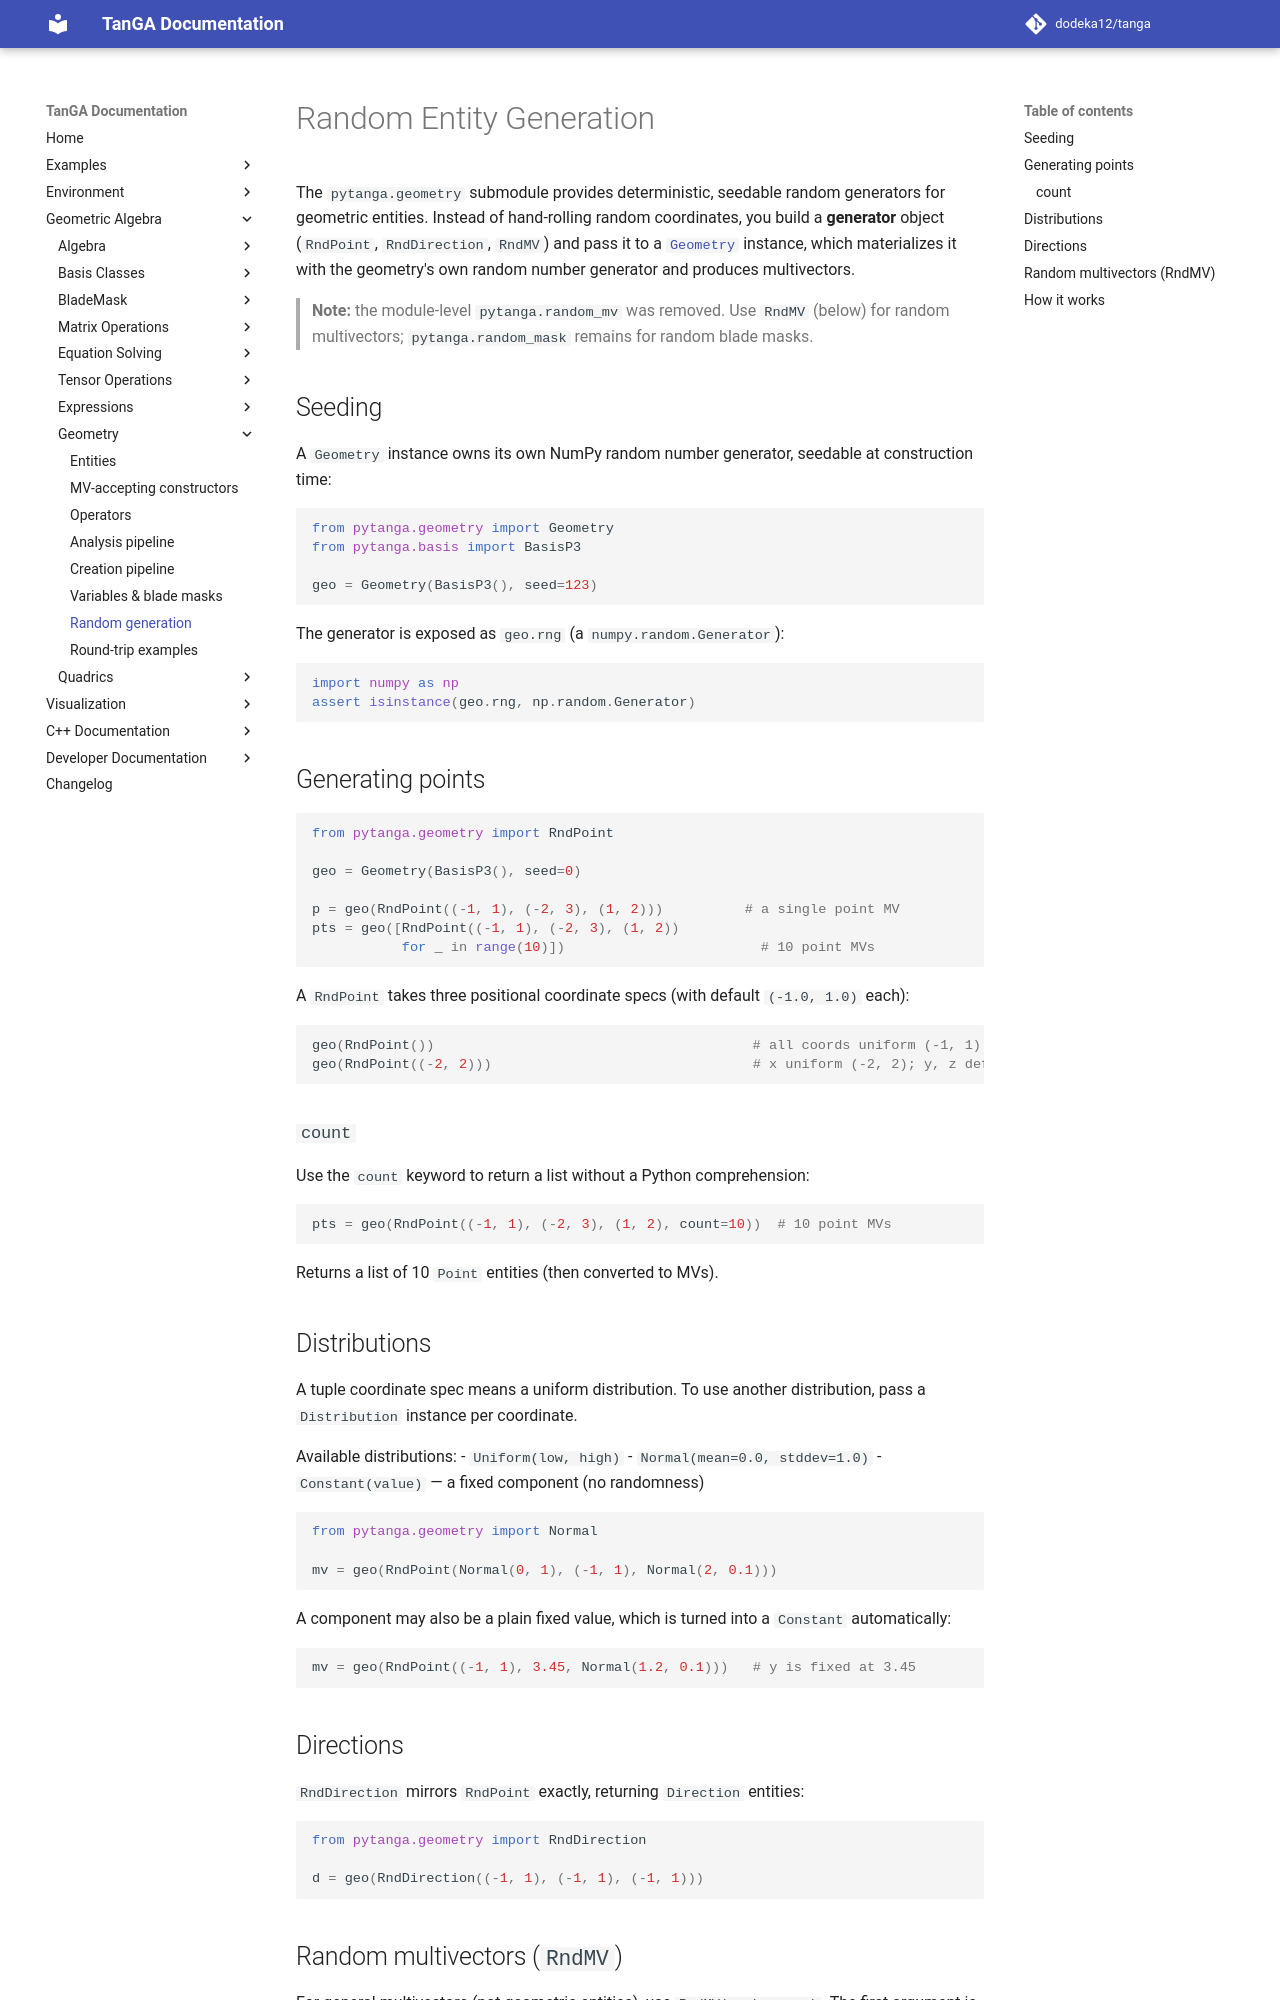

repository: dodeka12/tanga · page: v2.26.1-rc1/py/ga/geometry/random/index.html · generator: mkdocs

# Random Entity Generation

The `pytanga.geometry` submodule provides deterministic, seedable random
generators for geometric entities.  Instead of hand-rolling random
coordinates, you build a **generator** object (`RndPoint`, `RndDirection`,
`RndMV`) and pass it to a [`Geometry`](https://github.com/dodeka12/tanga/blob/main/py/pytanga/geometry/_geometry.py) instance, which materializes it
with the geometry's own random number generator and produces multivectors.

> **Note:** the module-level `pytanga.random_mv` was removed.  Use
> `RndMV` (below) for random multivectors; `pytanga.random_mask` remains for
> random blade masks.

## Seeding

A `Geometry` instance owns its own NumPy random number generator, seedable at
construction time:

```python
from pytanga.geometry import Geometry
from pytanga.basis import BasisP3

geo = Geometry(BasisP3(), seed=123)
```

The generator is exposed as `geo.rng` (a `numpy.random.Generator`):

```python
import numpy as np
assert isinstance(geo.rng, np.random.Generator)
```

## Generating points

```python
from pytanga.geometry import RndPoint

geo = Geometry(BasisP3(), seed=0)

p = geo(RndPoint((-1, 1), (-2, 3), (1, 2)))          # a single point MV
pts = geo([RndPoint((-1, 1), (-2, 3), (1, 2))
           for _ in range(10)])                        # 10 point MVs
```

A `RndPoint` takes three positional coordinate specs (with default
`(-1.0, 1.0)` each):

```python
geo(RndPoint())                                       # all coords uniform (-1, 1)
geo(RndPoint((-2, 2)))                                # x uniform (-2, 2); y, z default
```

### `count`

Use the `count` keyword to return a list without a Python comprehension:

```python
pts = geo(RndPoint((-1, 1), (-2, 3), (1, 2), count=10))  # 10 point MVs
```

Returns a list of 10 `Point` entities (then converted to MVs).

## Distributions

A tuple coordinate spec means a uniform distribution.  To use another
distribution, pass a `Distribution` instance per coordinate.

Available distributions:
- `Uniform(low, high)`
- `Normal(mean=0.0, stddev=1.0)`
- `Constant(value)` — a fixed component (no randomness)

```python
from pytanga.geometry import Normal

mv = geo(RndPoint(Normal(0, 1), (-1, 1), Normal(2, 0.1)))
```

A component may also be a plain fixed value, which is turned into a
`Constant` automatically:

```python
mv = geo(RndPoint((-1, 1), 3.45, Normal(1.2, 0.1)))   # y is fixed at 3.45
```

## Directions

`RndDirection` mirrors `RndPoint` exactly, returning `Direction` entities:

```python
from pytanga.geometry import RndDirection

d = geo(RndDirection((-1, 1), (-1, 1), (-1, 1)))
```
